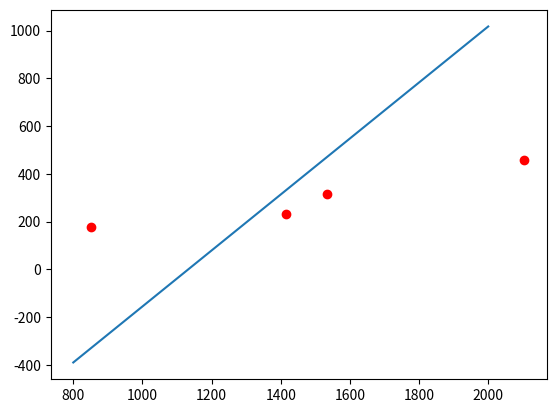

Here is the Python script that generated this plot:
import matplotlib.pyplot as plt
from numpy import *

ALPHA = 0.0007
M = 4
x = [2104, 1416, 1534, 852]
y = [460, 232, 315, 178]

#plt.plot(x,y,'ro')
#plt.show()

THETA0 = 2
THETA1 = 1

def sumA():
    ansA = 0
    for i in range(0,M):
        ansA += THETA0 + (THETA1 * x[i]) - y[i]
    return ansA

def sumB():
    ansB = 0
    for i in range(0,M):
        ansB += ( THETA0 + (THETA1 * x[i]) - y[i] ) * (x[i])
    return ansB


temp0 = THETA0 - ( ALPHA/M )*sumA()

temp1 = THETA1 - ( ALPHA/M )*sumB()

THETA0 = temp0
THETA1 = temp1

print(THETA0)
print("\n")
print(THETA1)
print("\n")


X = arange(800, 2200, 200)
Y = ( THETA0*X ) + THETA1
plt.plot(X,Y)
plt.plot(x,y,'ro')
plt.show()
